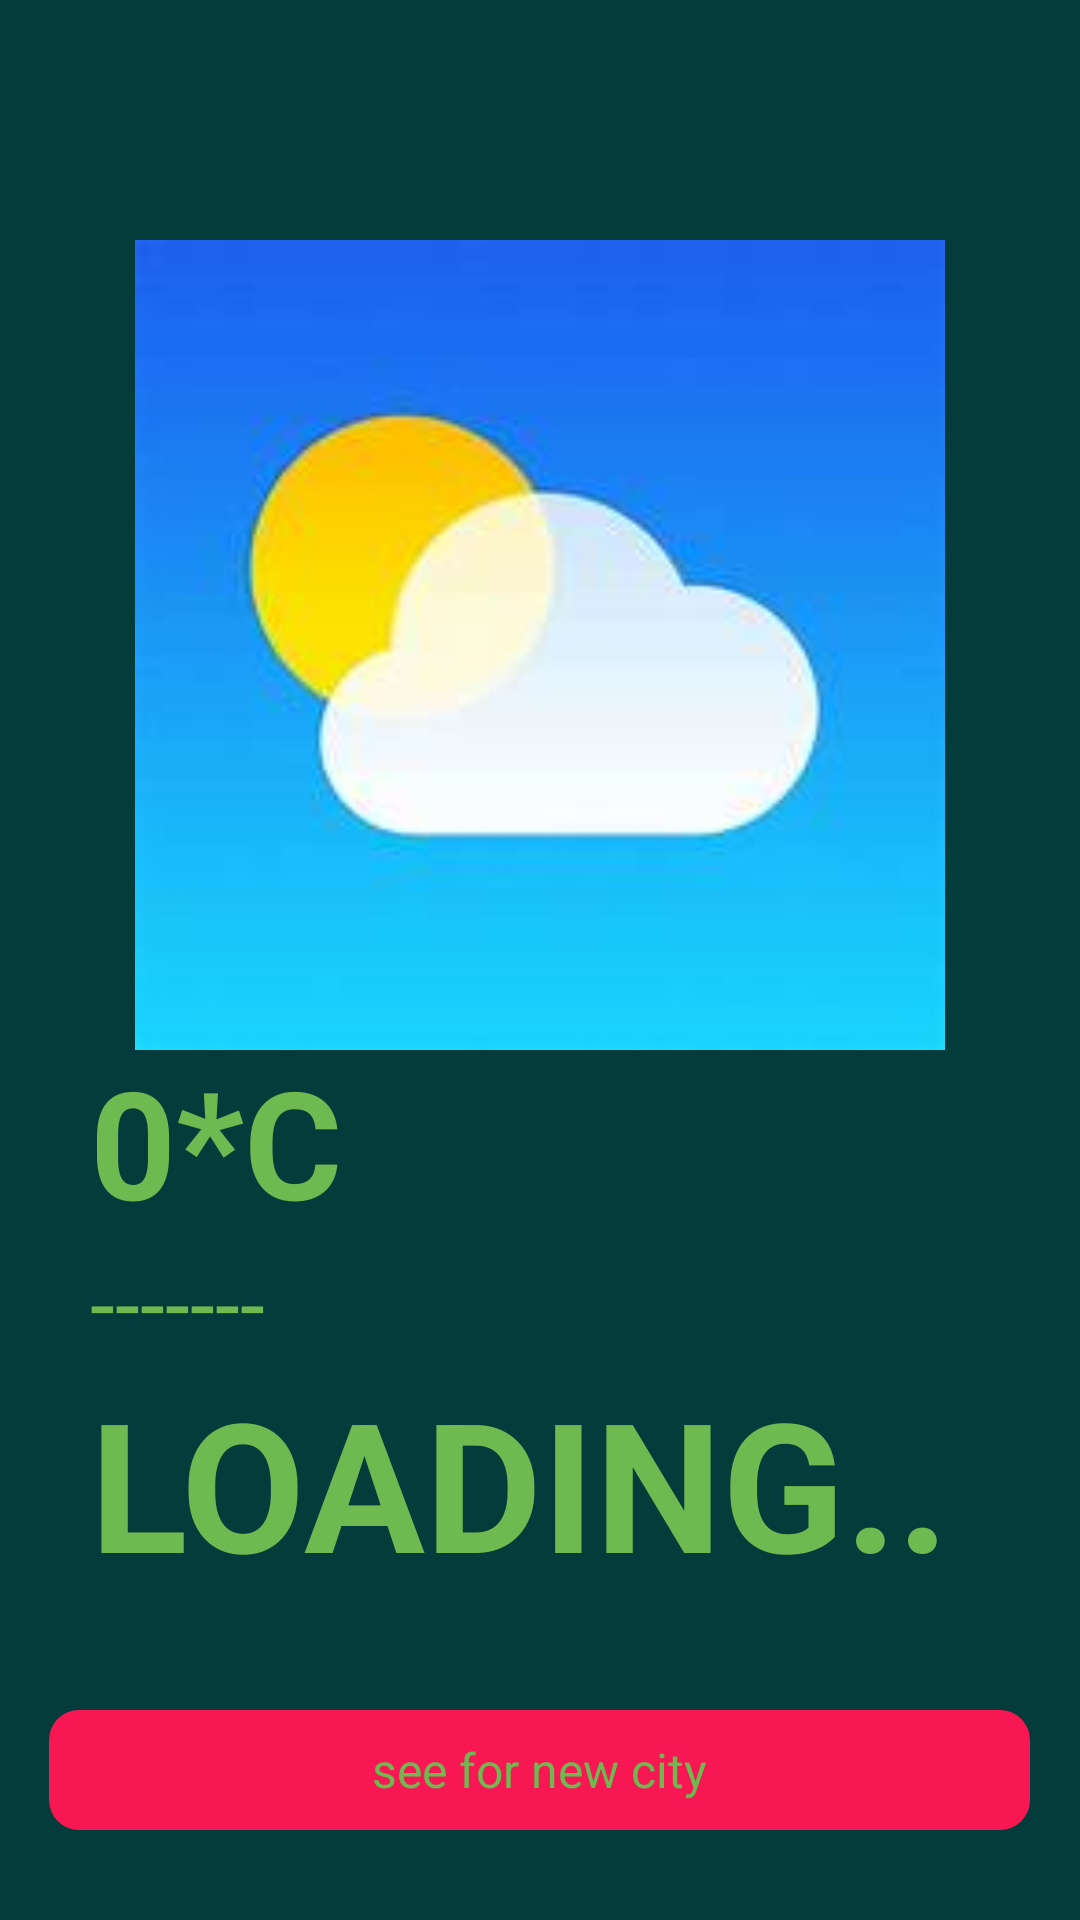

Android layout source for this screen:
<!-- AndroidManifest.xml: application theme Theme.WetherApp -->
<!-- res/layout/activity_main.xml -->
<?xml version="1.0" encoding="utf-8"?>
<RelativeLayout xmlns:android="http://schemas.android.com/apk/res/android"
    xmlns:app="http://schemas.android.com/apk/res-auto"
    xmlns:tools="http://schemas.android.com/tools"
    android:layout_width="match_parent"
    android:layout_height="match_parent"
    android:background="#043c3b"
    tools:context=".MainActivity">
    
    <ImageView
        android:layout_width="match_parent"
        android:layout_height="270dp"
        android:id="@+id/weatherIcon"
        android:src="@drawable/th"
        android:layout_marginTop="80dp">

    </ImageView>


    <LinearLayout
        android:layout_width="match_parent"
        android:layout_height="wrap_content"
        android:layout_above="@+id/cityFinder"
        android:layout_marginBottom="36dp"
        android:orientation="vertical">

        <TextView
            android:id="@+id/temperature"
            android:layout_width="wrap_content"
            android:layout_height="wrap_content"
            android:paddingStart="30dp"
            android:text="0*C"
            android:textColor="#6eb950"
            android:textSize="50sp"
            android:textStyle="bold">

        </TextView>

        <TextView
            android:id="@+id/weatherCondition"
            android:layout_width="match_parent"
            android:layout_height="wrap_content"
            android:paddingStart="30sp"
            android:text="-------"
            android:textColor="#6eb950"
            android:textSize="30dp">

        </TextView>

        <TextView
            android:id="@+id/cityName"
            android:layout_width="match_parent"
            android:layout_height="wrap_content"
            android:paddingStart="30sp"
            android:text="LOADING.."
            android:textColor="#6eb950"
            android:textSize="60sp"
            android:textStyle="bold">

        </TextView>

    </LinearLayout>

    <RelativeLayout
        android:layout_width="match_parent"
        android:layout_height="40dp"
        android:layout_centerInParent="true"
        android:layout_marginLeft="30dp"
        android:layout_marginRight="3dp"
        android:layout_alignParentBottom="true"
        android:id="@+id/cityFinder"
        android:background="@drawable/buttondigsin"
        android:layout_marginBottom="30dp">

        <TextView
            android:layout_width="wrap_content"
            android:layout_height="wrap_content"
            android:layout_centerInParent="true"
            android:text="see for new city"
            android:textColor="#6eb950"
            android:textSize="16sp" />




    </RelativeLayout>


</RelativeLayout>
<!-- resources referenced by this layout -->
<resources>
  <!-- drawable buttondigsin (drawable) -->
  <?xml version="1.0" encoding="utf-8"?>
  <shape xmlns:android="http://schemas.android.com/apk/res/android"
      android:shape="rectangle">
  
  <corners android:radius="10dp"
      >
  
  </corners>
      <solid android:color="#f71753"></solid>
  
  
  </shape>
  <!-- drawable th: jpeg bitmap (drawable, 3706 bytes) -->
  <style name="Theme.WetherApp" parent="Theme.MaterialComponents.DayNight.DarkActionBar">
          
          <item name="colorPrimary">@color/purple_500</item>
          <item name="colorPrimaryVariant">@color/purple_700</item>
          <item name="colorOnPrimary">@color/white</item>
          
          <item name="colorSecondary">@color/teal_200</item>
          <item name="colorSecondaryVariant">@color/teal_700</item>
          <item name="colorOnSecondary">@color/black</item>
          
          <item name="android:statusBarColor">?attr/colorPrimaryVariant</item>
          
      </style>
  <!-- not gathered from this repository: default colours our renderer supplied (Android Studio template values) -->
  <color name="purple_500">#FF6200EE</color>
  <color name="purple_700">#FF3700B3</color>
  <color name="teal_200">#FF03DAC5</color>
  <color name="teal_700">#FF018786</color>
  <color name="black">#FF000000</color>
  <color name="white">#FFFFFFFF</color>
</resources>
